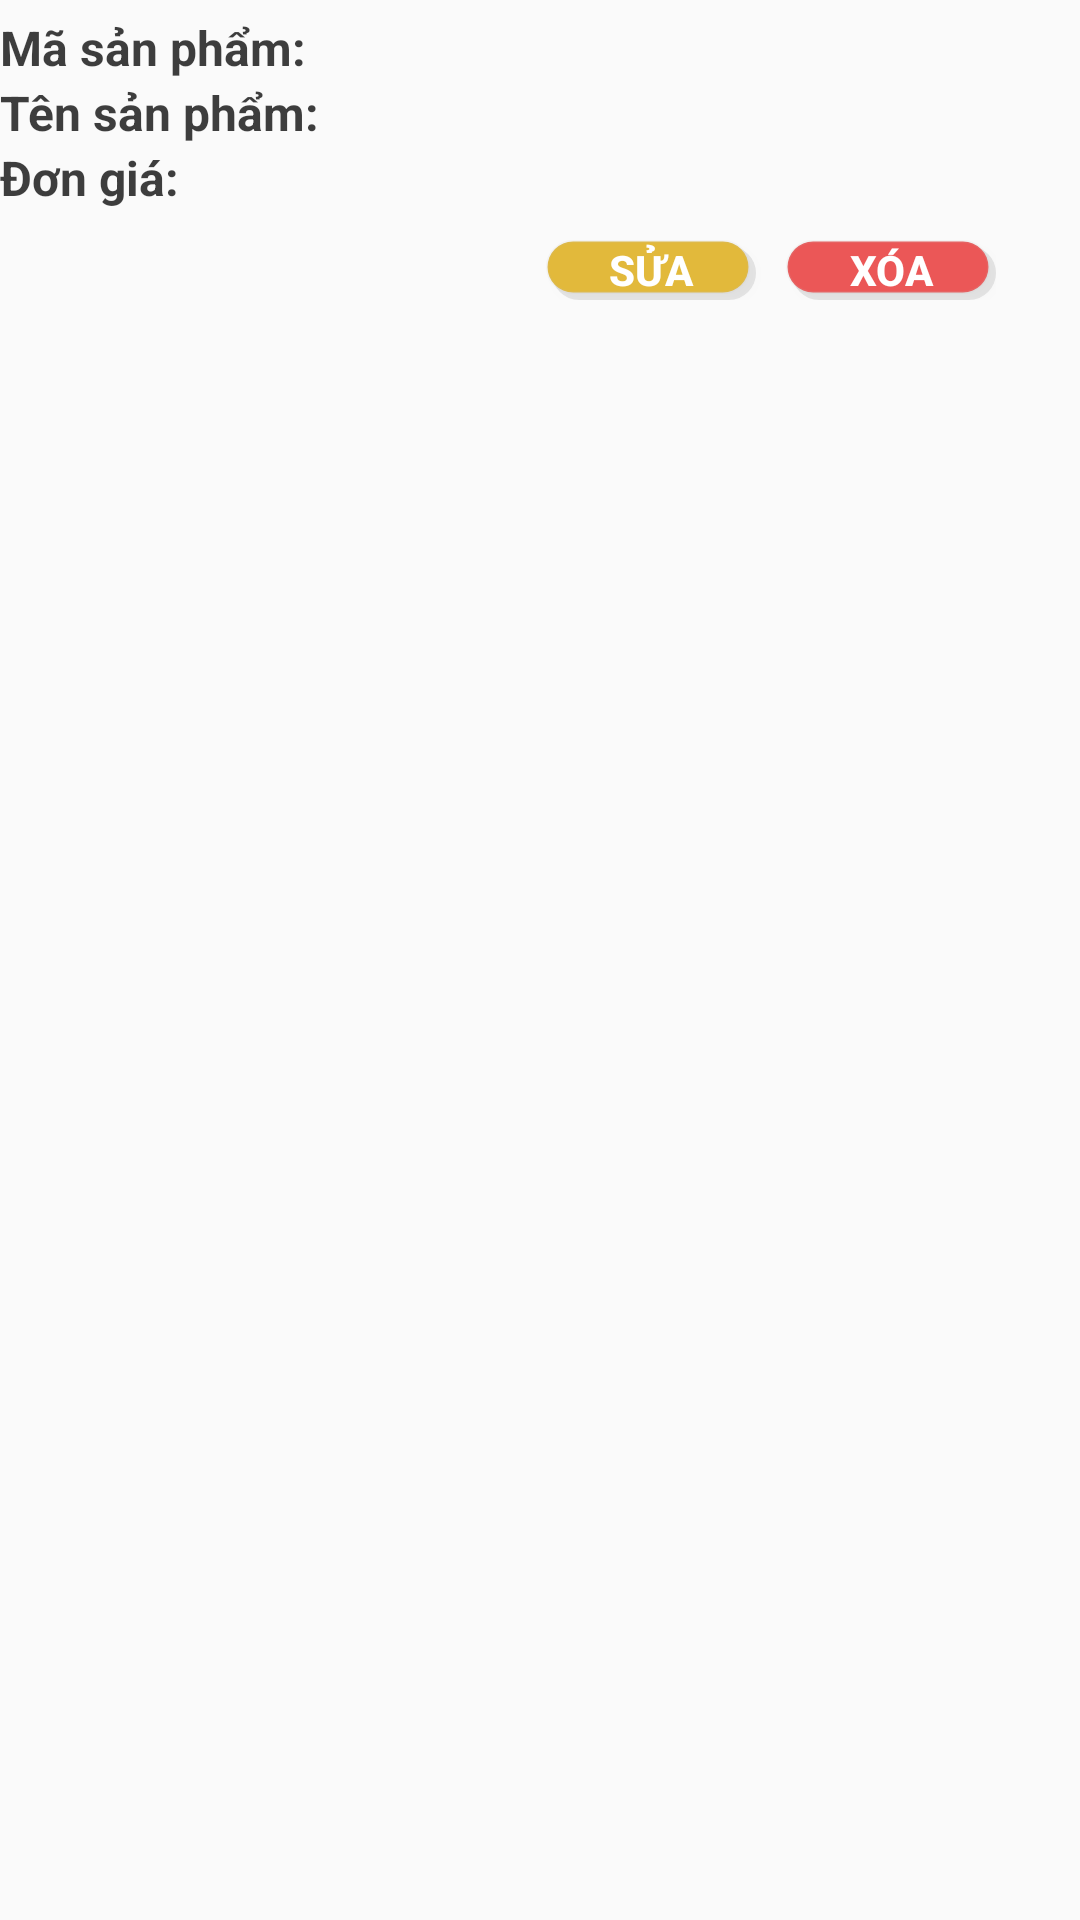

Android layout source for this screen:
<!-- AndroidManifest.xml: application theme Theme.GiuaKy -->
<!-- res/layout/product_info_item.xml -->
<?xml version="1.0" encoding="utf-8"?>
<LinearLayout xmlns:android="http://schemas.android.com/apk/res/android"
    xmlns:tools="http://schemas.android.com/tools"
    android:orientation="horizontal"
    android:layout_width="match_parent"
    android:layout_height="wrap_content"
    android:layout_marginBottom="10dp">

    <LinearLayout
        android:layout_width="match_parent"
        android:layout_height="wrap_content"
        android:orientation="vertical">
        <LinearLayout
            android:layout_width="match_parent"
            android:layout_height="match_parent"
            android:background="@drawable/worker_box"
            android:orientation="vertical"
            android:paddingVertical="5dp">

            <LinearLayout
                android:layout_width="match_parent"
                android:layout_height="wrap_content">
                <TextView
                    android:layout_width="wrap_content"
                    android:layout_height="wrap_content"
                    android:text="@string/product_id"
                    android:textStyle="bold"
                    android:textSize="16dp"
                    android:textColor="@color/text_bold"/>
                <TextView
                    android:id="@+id/tvMaSP"
                    android:paddingHorizontal="5dp"
                    android:layout_width="wrap_content"
                    android:layout_height="wrap_content"
                    android:textStyle="bold"
                    android:textSize="16dp"
                    android:textColor="@color/text_bold"/>
            </LinearLayout>

            <LinearLayout
                android:layout_width="match_parent"
                android:layout_height="wrap_content">
                <TextView
                    android:layout_width="wrap_content"
                    android:layout_height="wrap_content"
                    android:text="@string/product_name"
                    android:textStyle="bold"
                    android:textSize="16dp"
                    android:textColor="@color/text_bold"/>
                <TextView
                    android:id="@+id/tvProductName"
                    android:paddingHorizontal="5dp"
                    android:layout_width="wrap_content"
                    android:layout_height="wrap_content"
                    android:textStyle="bold"
                    android:textSize="16dp"
                    android:textColor="@color/text_bold"/>
            </LinearLayout>

            <LinearLayout
                android:layout_width="match_parent"
                android:layout_height="wrap_content">
                <TextView
                    android:layout_width="wrap_content"
                    android:layout_height="wrap_content"
                    android:text="@string/product_price"
                    android:textStyle="bold"
                    android:textSize="16dp"
                    android:textColor="@color/text_bold"/>
                <TextView
                    android:id="@+id/tvProductPrice"
                    android:paddingHorizontal="5dp"
                    android:layout_width="wrap_content"
                    android:layout_height="wrap_content"
                    android:textStyle="bold"
                    android:textSize="16dp"
                    android:textColor="@color/text_bold"/>
            </LinearLayout>


        </LinearLayout>
        <LinearLayout
            android:layout_width="wrap_content"
            android:layout_height="wrap_content"
            android:layout_gravity="right"
            android:paddingTop="5dp"
            android:paddingRight="28dp">
            <Button
                android:id="@+id/btnEditProduct"
                android:layout_width="70dp"
                android:layout_height="20dp"
                android:background="@drawable/btn_edit_custom"
                android:textSize="14dp"
                android:textColor="@color/white"
                android:textStyle="bold"
                android:text="@string/edit"
                android:layout_marginRight="10dp"/>
            <Button
                android:id="@+id/btnDeleteProduct"
                android:layout_width="70dp"
                android:layout_height="20dp"
                android:background="@drawable/btn_delete_custom"
                android:textSize="14dp"
                android:textColor="@color/white"
                android:textStyle="bold"
                android:text="@string/delete"/>
        </LinearLayout>
    </LinearLayout>
</LinearLayout>
<!-- resources referenced by this layout -->
<resources>
  <color name="text_bold">#D2151515</color>
  <color name="white">#FFFFFFFF</color>
  <!-- drawable btn_delete_custom (drawable) -->
  <?xml version="1.0" encoding="utf-8"?>
  <selector xmlns:android="http://schemas.android.com/apk/res/android">
      <item android:state_pressed="true" android:drawable="@drawable/btn_delete1"></item>
      <item android:state_pressed="false" android:drawable="@drawable/btn_delete"></item>
  
  </selector>
  <!-- drawable btn_edit_custom (drawable-v24) -->
  <?xml version="1.0" encoding="utf-8"?>
  <selector xmlns:android="http://schemas.android.com/apk/res/android">
      <item android:state_pressed="true" android:drawable="@drawable/btn_edit1"></item>
      <item android:state_pressed="false" android:drawable="@drawable/btn_edit"></item>
  
  </selector>
  <string name="delete">Xóa</string>
  <string name="edit">Sửa</string>
  <string name="product_id">Mã sản phẩm:</string>
  <string name="product_name">Tên sản phẩm:</string>
  <string name="product_price">Đơn giá:</string>
  <style name="Theme.GiuaKy" parent="Theme.AppCompat.Light.NoActionBar">
          
          <item name="colorPrimary">@color/purple_500</item>
          <item name="colorPrimaryVariant">@color/purple_700</item>
          <item name="colorOnPrimary">@color/white</item>
          
          <item name="colorSecondary">@color/teal_200</item>
          <item name="colorSecondaryVariant">@color/teal_700</item>
          <item name="colorOnSecondary">@color/black</item>
          
          <item name="android:statusBarColor" tools:targetApi="l">?attr/colorPrimaryVariant</item>
          
      </style>
  <!-- drawable btn_delete (drawable) -->
  <?xml version="1.0" encoding="utf-8"?>
  <selector xmlns:android="http://schemas.android.com/apk/res/android">
  <item>
      <layer-list>
          <item  android:top="2dp" android:left="2dp">
              <shape>
                  <corners android:radius="18dp"/>
                  <solid android:color="#17000000" />
              </shape>
          </item>
          <item android:right="2dp" android:bottom="2dp">
              <shape>
                  <gradient android:angle="270"
                      android:endColor="#17E2E2E2" android:startColor="#2DBABABA" />
                  <stroke android:width="1dp" android:color="#1EBABABA" />
  
                  <solid android:color="#EB5757"/>
                  <corners android:radius="18dp"/>
                  <padding android:left="10dp"/>
                  <padding android:right="10dp"/>
              </shape>
          </item>
      </layer-list>
  </item>
  
  </selector>
  <!-- drawable btn_edit1 (drawable) -->
  <?xml version="1.0" encoding="utf-8"?>
  <selector xmlns:android="http://schemas.android.com/apk/res/android">
  <item>
      <layer-list>
          <item  android:top="2dp" android:left="2dp">
              <shape>
                  <corners android:radius="18dp"/>
                  <solid android:color="#17000000" />
              </shape>
          </item>
          <item android:right="2dp" android:bottom="2dp">
              <shape>
                  <gradient android:angle="270"
                      android:endColor="#17E2E2E2" android:startColor="#2DBABABA" />
                  <stroke android:width="1dp" android:color="#1EBABABA" />
  
                  <solid android:color="#81E2B93B"/>
                  <corners android:radius="18dp"/>
                  <padding android:left="10dp"/>
                  <padding android:right="10dp"/>
              </shape>
          </item>
      </layer-list>
  </item>
  
  </selector>
  <color name="purple_500">#FF6200EE</color>
  <color name="purple_700">#FF3700B3</color>
  <color name="teal_200">#FF03DAC5</color>
  <color name="teal_700">#FF018786</color>
  <color name="black">#FF000000</color>
</resources>
